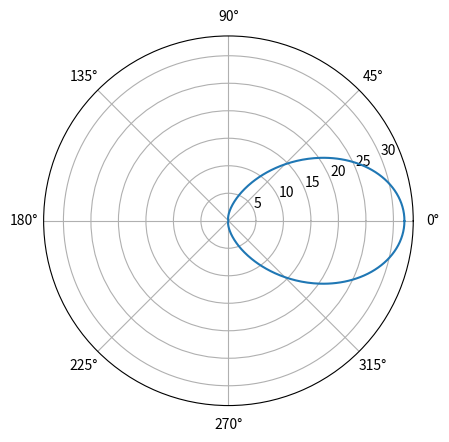

The script that saved this image:
# --
# spherical harmonic analysis

import numpy as np
import matplotlib.pyplot as plt


def plot_cardioid(theta, order=1):
  """
  plot a simple cardioid
  """
  r = (1 + np.cos(theta))**order 

  ax = plt.subplot(111, projection='polar')
  ax.plot(theta, r)
  plt.show()


def plot_polardir(alpha=45):
  """
  plot a polar direction
  """
  theta_s = alpha * np.pi / 180 * np.ones(2)
  r_s = np.array([0, 1])
  ax = plt.subplot(111, projection='polar')
  ax.plot(theta_s, r_s)
  plt.show()


def plot_sin_cos(theta):
  """
  sin * cos 
  """
  plt.figure()
  a, b = np.meshgrid(np.cos(theta), np.sin(theta))
  r = a * b
  plt.plot(r)
  a, b = np.meshgrid(np.sin(theta), np.sin(theta))
  r = a * b
  plt.plot(r)
  plt.show()


def main():
  """
  main function
  """

  # theta for polar plots
  theta = np.arange(0, 2 * np.pi, 0.01)

  # some plots
  #plot_polardir(alpha=45)

  plot_cardioid(theta, order=5)


  # plt.figure()
  # for n in range(1, 5):
  #   plt.plot(theta, np.cos(n * theta))
  # plt.show()










if __name__ == '__main__':
  main()